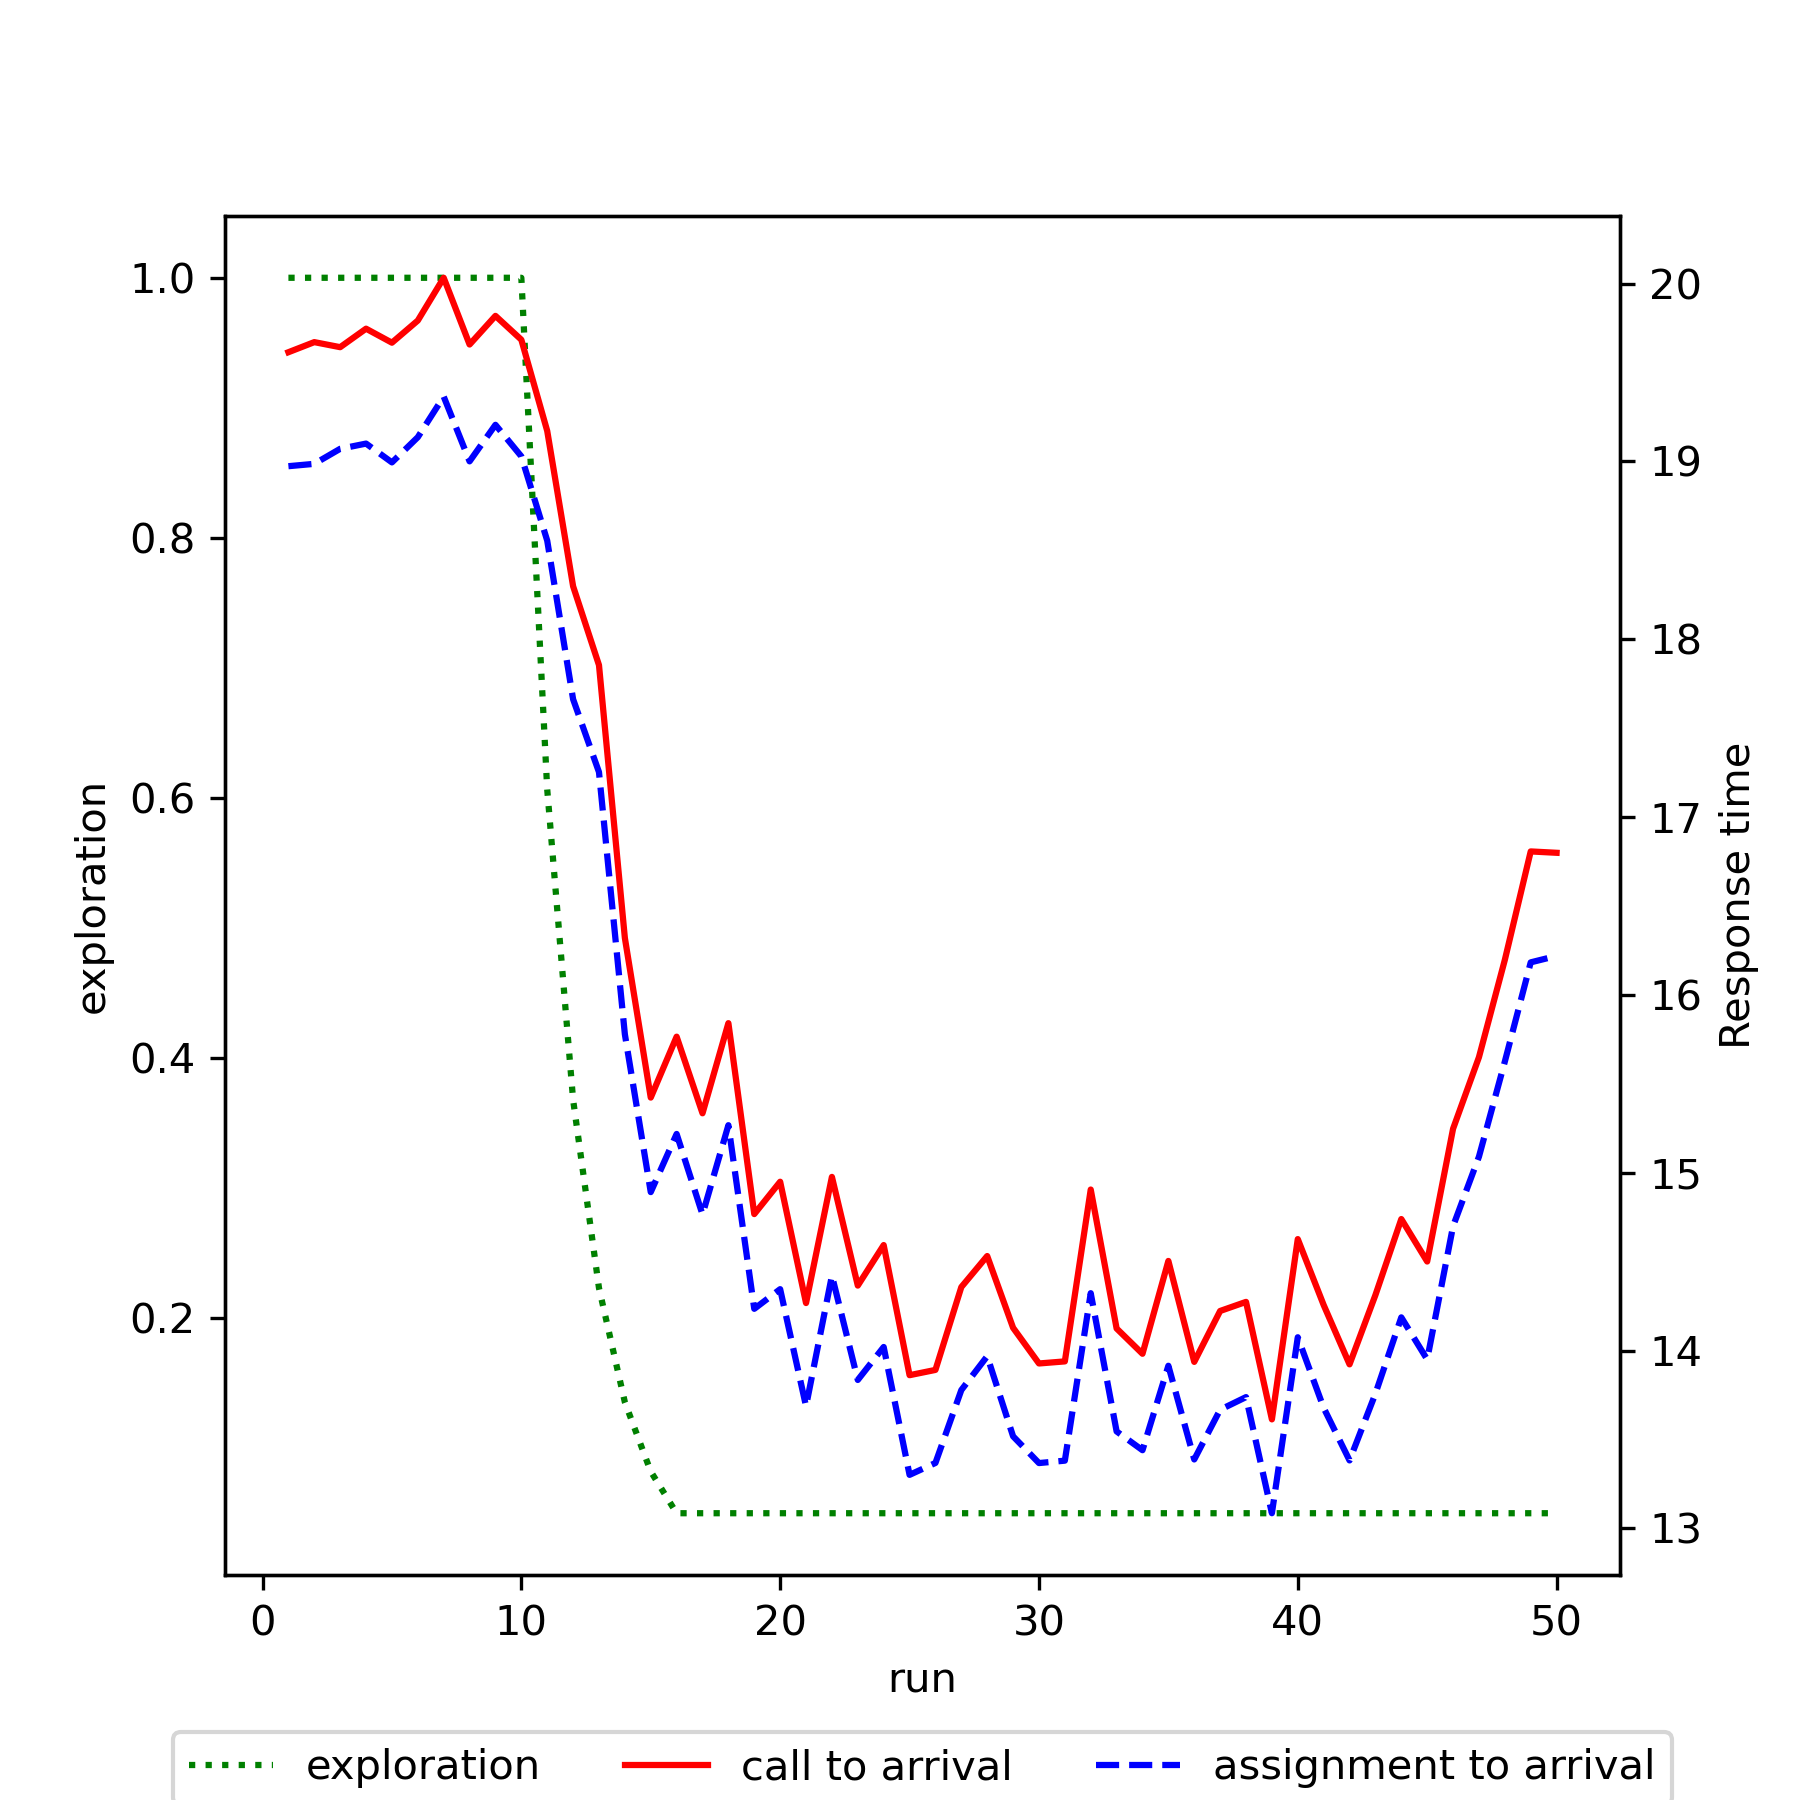

Data behind this chart, as committed beside it:
run, exploration, mean_call_to_arrival, mean_assignment_to_arrival
1, 1.0, 19.61, 18.97
2, 1.0, 19.67, 18.99
3, 1.0, 19.64, 19.07
4, 1.0, 19.75, 19.1
5, 1.0, 19.67, 18.99
6, 1.0, 19.79, 19.14
7, 1.0, 20.03, 19.37
8, 1.0, 19.66, 19
9, 1.0, 19.82, 19.21
10, 1.0, 19.68, 19.03
11, 0.6066, 19.17, 18.55
12, 0.3679, 18.3, 17.66
13, 0.2232, 17.85, 17.25
14, 0.1354, 16.32, 15.78
15, 0.08212, 15.42, 14.89
16, 0.05, 15.76, 15.22
17, 0.05, 15.33, 14.76
18, 0.05, 15.84, 15.27
19, 0.05, 14.77, 14.23
20, 0.05, 14.95, 14.35
21, 0.05, 14.27, 13.69
22, 0.05, 14.98, 14.42
23, 0.05, 14.37, 13.83
24, 0.05, 14.59, 14.02
25, 0.05, 13.86, 13.3
26, 0.05, 13.89, 13.37
27, 0.05, 14.36, 13.78
28, 0.05, 14.53, 13.97
29, 0.05, 14.13, 13.52
30, 0.05, 13.93, 13.37
31, 0.05, 13.94, 13.38
32, 0.05, 14.91, 14.32
33, 0.05, 14.12, 13.54
34, 0.05, 13.98, 13.44
35, 0.05, 14.5, 13.91
36, 0.05, 13.94, 13.39
37, 0.05, 14.22, 13.67
38, 0.05, 14.27, 13.74
39, 0.05, 13.61, 13.08
40, 0.05, 14.63, 14.07
41, 0.05, 14.26, 13.68
42, 0.05, 13.92, 13.38
43, 0.05, 14.31, 13.76
44, 0.05, 14.74, 14.19
45, 0.05, 14.5, 13.95
46, 0.05, 15.25, 14.7
47, 0.05, 15.65, 15.09
48, 0.05, 16.2, 15.62
49, 0.05, 16.81, 16.18
50, 0.05, 16.8, 16.22
